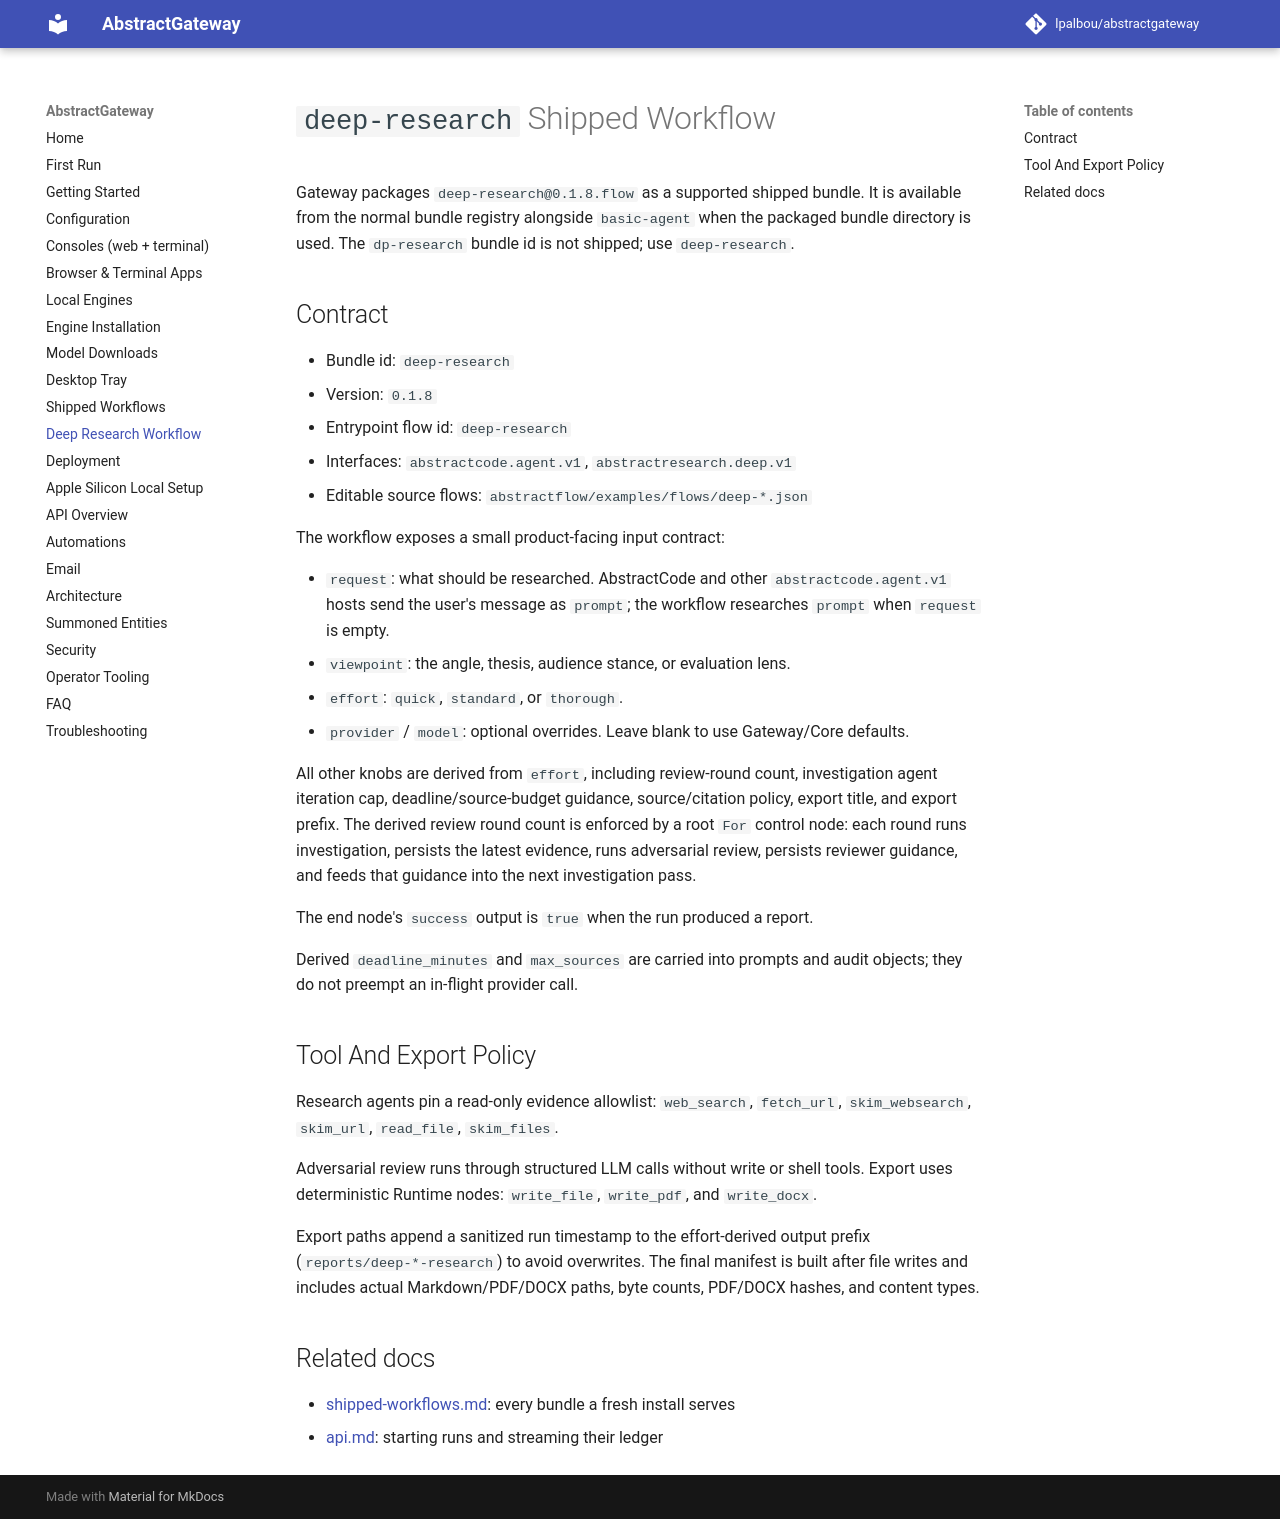

repository: lpalbou/AbstractGateway · page: deep-research/index.html · generator: mkdocs

# `deep-research` Shipped Workflow

Gateway packages `deep-research@0.1.8.flow` as a supported shipped bundle. It
is available from the normal bundle registry alongside `basic-agent` when the
packaged bundle directory is used. The `dp-research` bundle id is not
shipped; use `deep-research`.

## Contract

- Bundle id: `deep-research`
- Version: `0.1.8`
- Entrypoint flow id: `deep-research`
- Interfaces: `abstractcode.agent.v1`, `abstractresearch.deep.v1`
- Editable source flows: `abstractflow/examples/flows/deep-*.json`

The workflow exposes a small product-facing input contract:

- `request`: what should be researched. AbstractCode and other
  `abstractcode.agent.v1` hosts send the user's message as `prompt`; the
  workflow researches `prompt` when `request` is empty.
- `viewpoint`: the angle, thesis, audience stance, or evaluation lens.
- `effort`: `quick`, `standard`, or `thorough`.
- `provider` / `model`: optional overrides. Leave blank to use Gateway/Core
  defaults.

All other knobs are derived from `effort`, including review-round count,
investigation agent iteration cap, deadline/source-budget guidance,
source/citation policy, export title, and export prefix. The derived review
round count is enforced by a root `For` control node: each round runs
investigation, persists the latest evidence, runs adversarial review, persists
reviewer guidance, and feeds that guidance into the next investigation pass.

The end node's `success` output is `true` when the run produced a report.

Derived `deadline_minutes` and `max_sources` are carried into prompts and audit
objects; they do not preempt an in-flight provider call.

## Tool And Export Policy

Research agents pin a read-only evidence allowlist:
`web_search`, `fetch_url`, `skim_websearch`, `skim_url`, `read_file`,
`skim_files`.

Adversarial review runs through structured LLM calls without write or shell
tools. Export uses deterministic Runtime nodes: `write_file`, `write_pdf`, and
`write_docx`.

Export paths append a sanitized run timestamp to the effort-derived output
prefix (`reports/deep-*-research`) to avoid overwrites. The final manifest is
built after file writes and includes actual Markdown/PDF/DOCX paths, byte
counts, PDF/DOCX hashes, and content types.

## Related docs

- [shipped-workflows.md](./shipped-workflows.md): every bundle a fresh install serves
- [api.md](./api.md): starting runs and streaming their ledger
